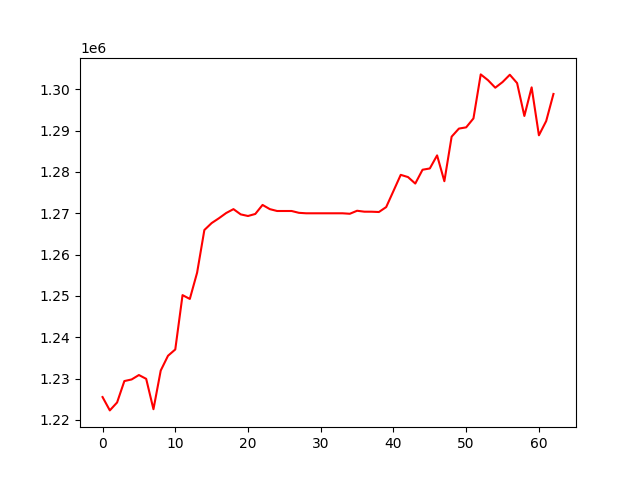

Data behind this chart, as committed beside it:
, 0
0, 1225527
1, 1222294
2, 1224212
3, 1229393
4, 1229783
5, 1230853
6, 1229931
7, 1222579
8, 1231938
9, 1235515
10, 1237039
11, 1250188
12, 1249264
13, 1255609
14, 1265943
15, 1267622
16, 1268787
17, 1270057
18, 1270996
19, 1269725
20, 1269336
21, 1269827
22, 1272013
23, 1270999
24, 1270545
25, 1270545
26, 1270545
27, 1270103
28, 1269990
29, 1269990
30, 1269990
31, 1269990
32, 1269990
33, 1269990
34, 1269874
35, 1270605
36, 1270378
37, 1270373
38, 1270299
39, 1271493
40, 1275383
41, 1279292
42, 1278756
43, 1277184
44, 1280532
45, 1280838
46, 1284002
47, 1277752
48, 1288534
49, 1290487
50, 1290786
51, 1292949
52, 1303599
53, 1302200
54, 1300380
55, 1301743
56, 1303514
57, 1301497
58, 1293541
59, 1300464
... 3 more rows
